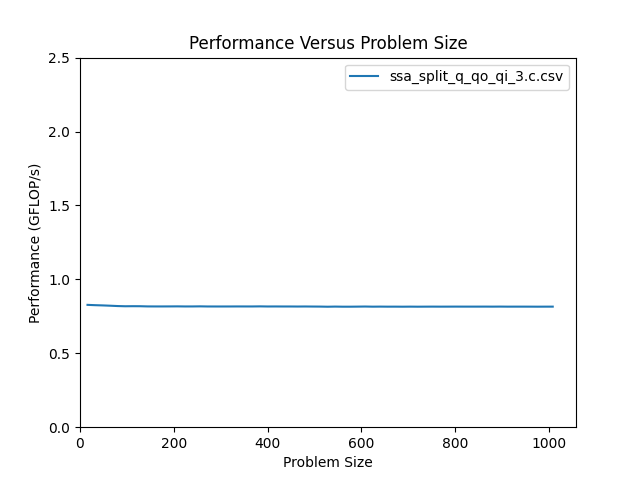

The table this chart was drawn from, first rows:
size, m, n, flop, throughput, bytes, GB_per_s, nanoseconds
16, 16, 16, 8.192e+03, 8.275e-01, 3.136e+03, 3.168e-01, 9.900e+03
32, 32, 32, 3.277e+04, 8.254e-01, 1.235e+04, 3.111e-01, 3.970e+04
48, 48, 48, 7.373e+04, 8.238e-01, 2.771e+04, 3.096e-01, 8.950e+04
64, 64, 64, 1.311e+05, 8.218e-01, 4.922e+04, 3.086e-01, 1.595e+05
80, 80, 80, 2.048e+05, 8.195e-01, 7.686e+04, 3.076e-01, 2.499e+05
96, 96, 96, 2.949e+05, 8.181e-01, 1.107e+05, 3.070e-01, 3.605e+05
112, 112, 112, 4.014e+05, 8.185e-01, 1.506e+05, 3.071e-01, 4.904e+05
128, 128, 128, 5.243e+05, 8.183e-01, 1.967e+05, 3.070e-01, 6.407e+05
144, 144, 144, 6.636e+05, 8.170e-01, 2.489e+05, 3.064e-01, 8.122e+05
160, 160, 160, 8.192e+05, 8.168e-01, 3.073e+05, 3.064e-01, 1.003e+06
176, 176, 176, 9.912e+05, 8.168e-01, 3.718e+05, 3.064e-01, 1.214e+06
192, 192, 192, 1.180e+06, 8.170e-01, 4.424e+05, 3.064e-01, 1.444e+06
208, 208, 208, 1.384e+06, 8.173e-01, 5.192e+05, 3.065e-01, 1.694e+06
224, 224, 224, 1.606e+06, 8.167e-01, 6.022e+05, 3.063e-01, 1.966e+06
240, 240, 240, 1.843e+06, 8.168e-01, 6.913e+05, 3.063e-01, 2.257e+06
256, 256, 256, 2.097e+06, 8.174e-01, 7.865e+05, 3.065e-01, 2.566e+06
272, 272, 272, 2.367e+06, 8.166e-01, 8.879e+05, 3.063e-01, 2.899e+06
288, 288, 288, 2.654e+06, 8.165e-01, 9.954e+05, 3.062e-01, 3.251e+06
304, 304, 304, 2.957e+06, 8.165e-01, 1.109e+06, 3.062e-01, 3.622e+06
320, 320, 320, 3.277e+06, 8.166e-01, 1.229e+06, 3.062e-01, 4.013e+06
336, 336, 336, 3.613e+06, 8.168e-01, 1.355e+06, 3.063e-01, 4.423e+06
352, 352, 352, 3.965e+06, 8.167e-01, 1.487e+06, 3.063e-01, 4.855e+06
368, 368, 368, 4.334e+06, 8.167e-01, 1.625e+06, 3.063e-01, 5.306e+06
384, 384, 384, 4.719e+06, 8.173e-01, 1.770e+06, 3.065e-01, 5.773e+06
400, 400, 400, 5.120e+06, 8.165e-01, 1.920e+06, 3.062e-01, 6.270e+06
416, 416, 416, 5.538e+06, 8.167e-01, 2.077e+06, 3.063e-01, 6.781e+06
432, 432, 432, 5.972e+06, 8.165e-01, 2.240e+06, 3.062e-01, 7.314e+06
448, 448, 448, 6.423e+06, 8.165e-01, 2.409e+06, 3.062e-01, 7.866e+06
464, 464, 464, 6.889e+06, 8.162e-01, 2.584e+06, 3.061e-01, 8.441e+06
480, 480, 480, 7.373e+06, 8.165e-01, 2.765e+06, 3.062e-01, 9.030e+06
496, 496, 496, 7.873e+06, 8.161e-01, 2.952e+06, 3.060e-01, 9.646e+06
512, 512, 512, 8.389e+06, 8.158e-01, 3.146e+06, 3.059e-01, 1.028e+07
528, 528, 528, 8.921e+06, 8.149e-01, 3.345e+06, 3.056e-01, 1.095e+07
544, 544, 544, 9.470e+06, 8.158e-01, 3.551e+06, 3.059e-01, 1.161e+07
560, 560, 560, 1.004e+07, 8.151e-01, 3.763e+06, 3.057e-01, 1.231e+07
576, 576, 576, 1.062e+07, 8.151e-01, 3.981e+06, 3.057e-01, 1.302e+07
592, 592, 592, 1.121e+07, 8.156e-01, 4.206e+06, 3.058e-01, 1.375e+07
608, 608, 608, 1.183e+07, 8.162e-01, 4.436e+06, 3.061e-01, 1.449e+07
624, 624, 624, 1.246e+07, 8.153e-01, 4.673e+06, 3.057e-01, 1.528e+07
640, 640, 640, 1.311e+07, 8.157e-01, 4.915e+06, 3.059e-01, 1.607e+07
656, 656, 656, 1.377e+07, 8.153e-01, 5.164e+06, 3.057e-01, 1.689e+07
672, 672, 672, 1.445e+07, 8.154e-01, 5.419e+06, 3.058e-01, 1.772e+07
688, 688, 688, 1.515e+07, 8.151e-01, 5.680e+06, 3.057e-01, 1.858e+07
704, 704, 704, 1.586e+07, 8.155e-01, 5.947e+06, 3.058e-01, 1.945e+07
720, 720, 720, 1.659e+07, 8.151e-01, 6.221e+06, 3.057e-01, 2.035e+07
736, 736, 736, 1.733e+07, 8.154e-01, 6.500e+06, 3.058e-01, 2.126e+07
752, 752, 752, 1.810e+07, 8.156e-01, 6.786e+06, 3.058e-01, 2.219e+07
768, 768, 768, 1.887e+07, 8.154e-01, 7.078e+06, 3.058e-01, 2.315e+07
784, 784, 784, 1.967e+07, 8.155e-01, 7.376e+06, 3.058e-01, 2.412e+07
800, 800, 800, 2.048e+07, 8.157e-01, 7.680e+06, 3.059e-01, 2.511e+07
816, 816, 816, 2.131e+07, 8.156e-01, 7.990e+06, 3.058e-01, 2.613e+07
832, 832, 832, 2.215e+07, 8.156e-01, 8.307e+06, 3.059e-01, 2.716e+07
848, 848, 848, 2.301e+07, 8.156e-01, 8.629e+06, 3.058e-01, 2.822e+07
864, 864, 864, 2.389e+07, 8.157e-01, 8.958e+06, 3.059e-01, 2.929e+07
880, 880, 880, 2.478e+07, 8.155e-01, 9.293e+06, 3.058e-01, 3.039e+07
896, 896, 896, 2.569e+07, 8.158e-01, 9.634e+06, 3.059e-01, 3.149e+07
912, 912, 912, 2.662e+07, 8.154e-01, 9.981e+06, 3.058e-01, 3.264e+07
928, 928, 928, 2.756e+07, 8.155e-01, 1.033e+07, 3.058e-01, 3.379e+07
944, 944, 944, 2.852e+07, 8.155e-01, 1.069e+07, 3.058e-01, 3.497e+07
960, 960, 960, 2.949e+07, 8.154e-01, 1.106e+07, 3.058e-01, 3.617e+07
... 3 more rows
